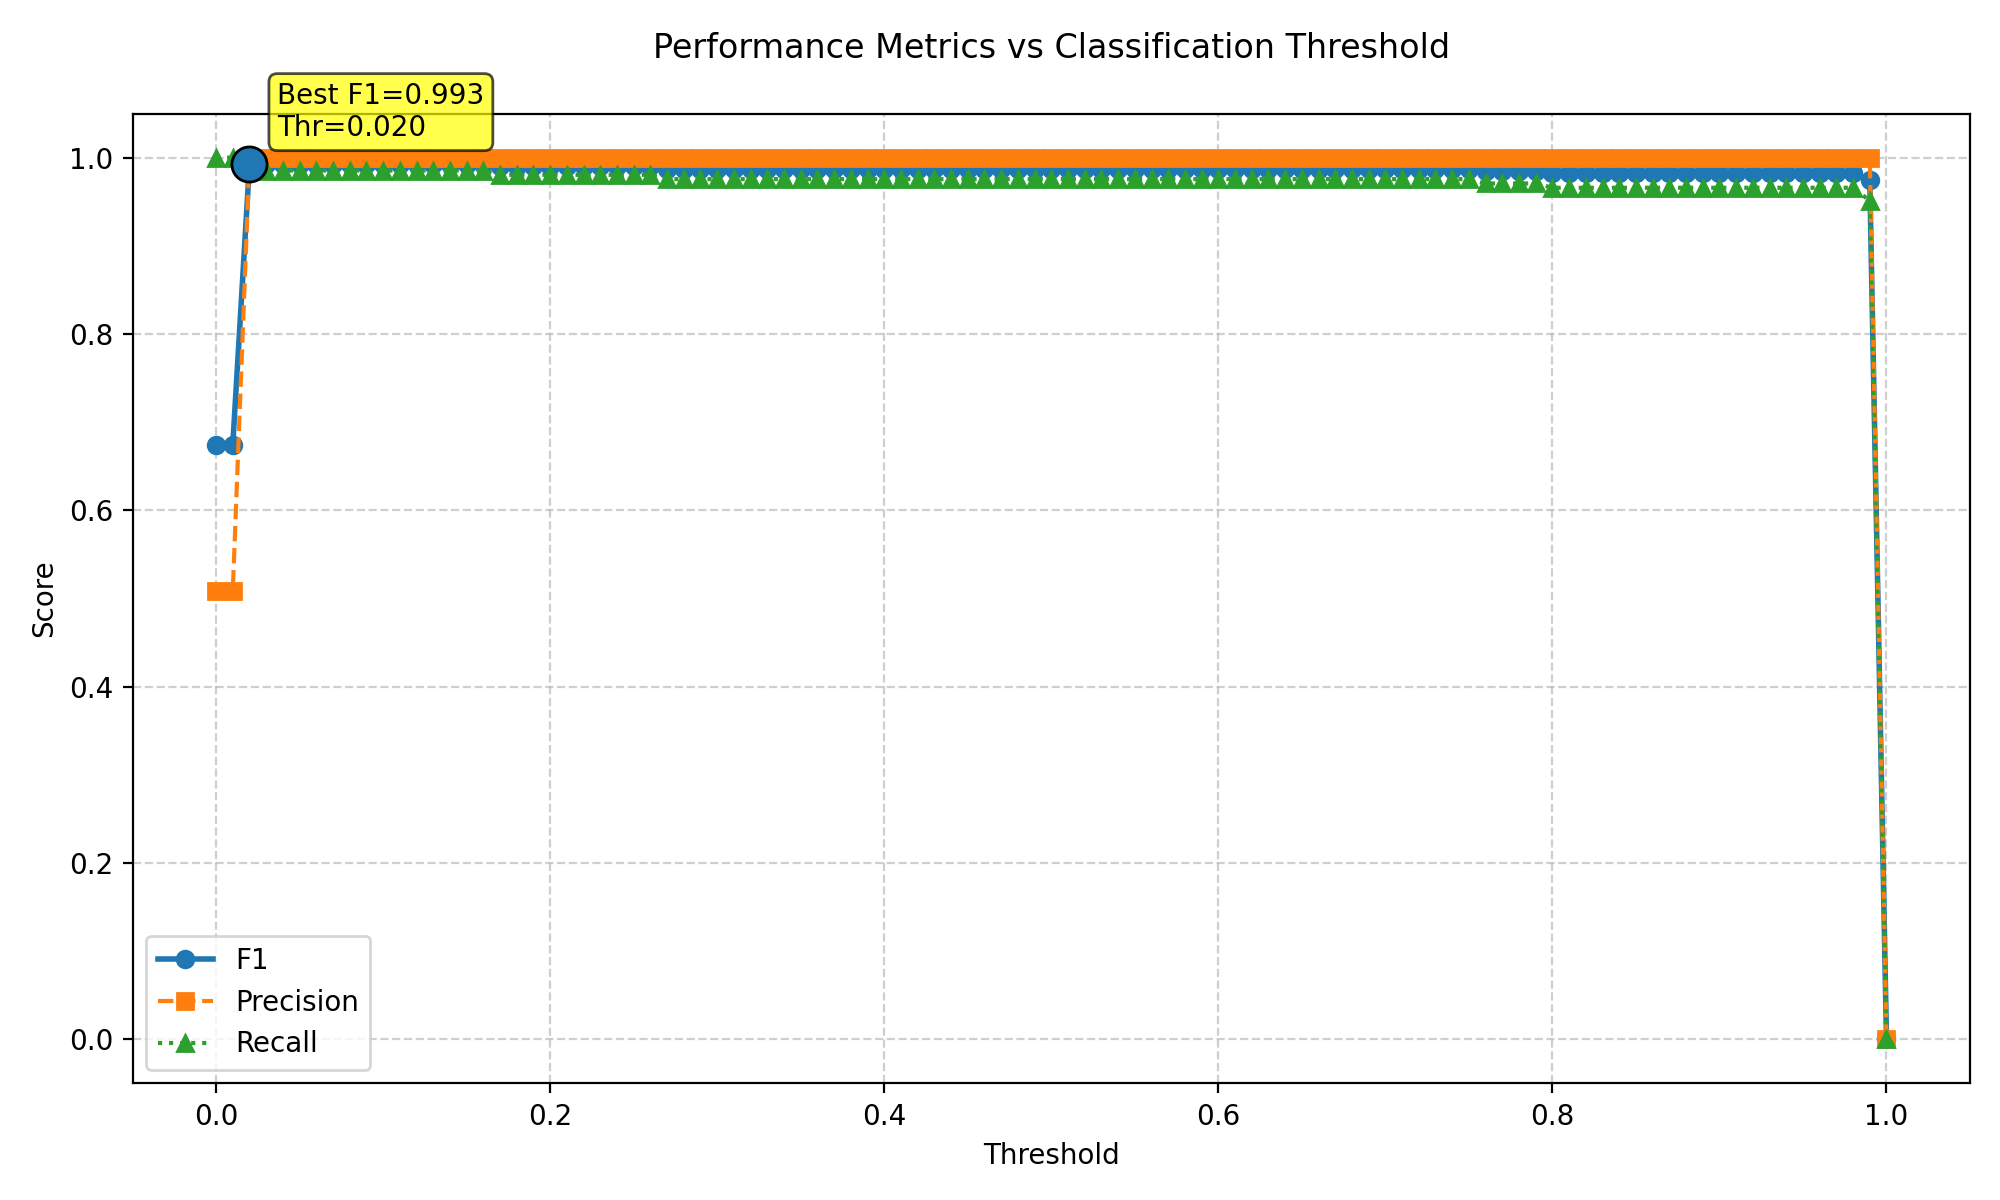

Values plotted in this chart, from the file beside it:
threshold, f1, precision, recall
0.0, 0.6743, 0.5087, 1.0
0.01, 0.6743, 0.5087, 1.0
0.02, 0.9926, 1.0, 0.9854
0.03, 0.9926, 1.0, 0.9854
0.04, 0.9926, 1.0, 0.9854
0.05, 0.9926, 1.0, 0.9854
0.06, 0.9926, 1.0, 0.9854
0.07, 0.9926, 1.0, 0.9854
0.08, 0.9926, 1.0, 0.9854
0.09, 0.9926, 1.0, 0.9854
0.1, 0.9926, 1.0, 0.9854
0.11, 0.9926, 1.0, 0.9854
0.12, 0.9926, 1.0, 0.9854
0.13, 0.9926, 1.0, 0.9854
0.14, 0.9926, 1.0, 0.9854
0.15, 0.9926, 1.0, 0.9854
0.16, 0.9926, 1.0, 0.9854
0.17, 0.9901, 1.0, 0.9805
0.18, 0.9901, 1.0, 0.9805
0.19, 0.9901, 1.0, 0.9805
0.2, 0.9901, 1.0, 0.9805
0.21, 0.9901, 1.0, 0.9805
0.22, 0.9901, 1.0, 0.9805
0.23, 0.9901, 1.0, 0.9805
0.24, 0.9901, 1.0, 0.9805
0.25, 0.9901, 1.0, 0.9805
0.26, 0.9901, 1.0, 0.9805
0.27, 0.9877, 1.0, 0.9756
0.28, 0.9877, 1.0, 0.9756
0.29, 0.9877, 1.0, 0.9756
0.3, 0.9877, 1.0, 0.9756
0.31, 0.9877, 1.0, 0.9756
0.32, 0.9877, 1.0, 0.9756
0.33, 0.9877, 1.0, 0.9756
0.34, 0.9877, 1.0, 0.9756
0.35, 0.9877, 1.0, 0.9756
0.36, 0.9877, 1.0, 0.9756
0.37, 0.9877, 1.0, 0.9756
0.38, 0.9877, 1.0, 0.9756
0.39, 0.9877, 1.0, 0.9756
0.4, 0.9877, 1.0, 0.9756
0.41, 0.9877, 1.0, 0.9756
0.42, 0.9877, 1.0, 0.9756
0.43, 0.9877, 1.0, 0.9756
0.44, 0.9877, 1.0, 0.9756
0.45, 0.9877, 1.0, 0.9756
0.46, 0.9877, 1.0, 0.9756
0.47, 0.9877, 1.0, 0.9756
0.48, 0.9877, 1.0, 0.9756
0.49, 0.9877, 1.0, 0.9756
0.5, 0.9877, 1.0, 0.9756
0.51, 0.9877, 1.0, 0.9756
0.52, 0.9877, 1.0, 0.9756
0.53, 0.9877, 1.0, 0.9756
0.54, 0.9877, 1.0, 0.9756
0.55, 0.9877, 1.0, 0.9756
0.56, 0.9877, 1.0, 0.9756
0.57, 0.9877, 1.0, 0.9756
0.58, 0.9877, 1.0, 0.9756
0.59, 0.9877, 1.0, 0.9756
... 41 more rows
